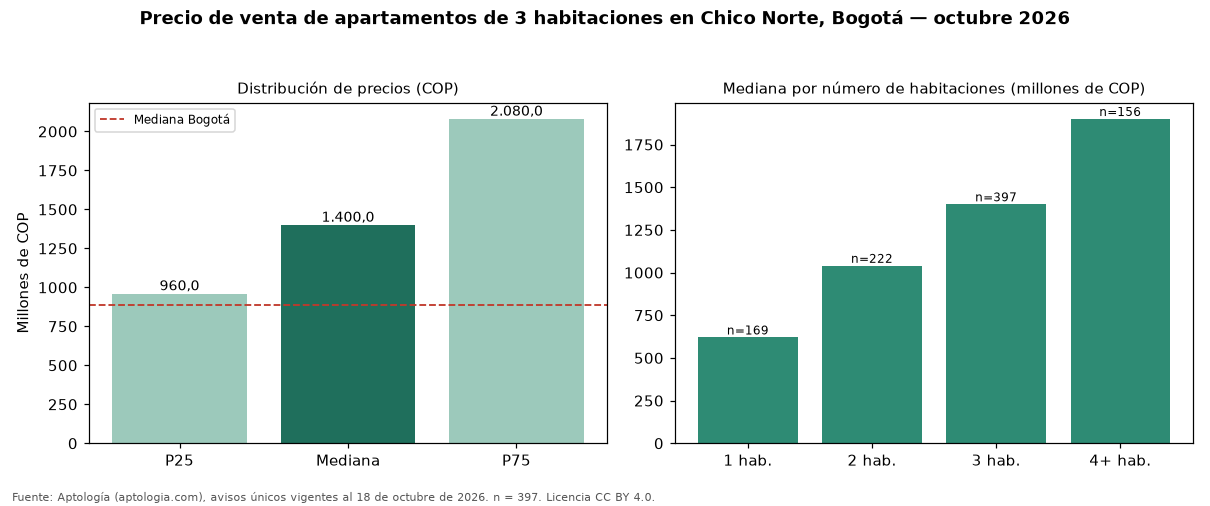

The table this chart was drawn from, first rows:
seccion, metrica, valor_cop, n
precio, p25, 960000000, 397
precio, mediana, 1400000000, 397
precio, p75, 2080000000, 397
cop_por_m2, p25, 6378378, 397
cop_por_m2, mediana, 7798165, 397
cop_por_m2, p75, 10431655, 397
area, area_mediana_m2, 176.0, 397
habitaciones, 1, 620000000, 169
habitaciones, 2, 1040000000, 222
habitaciones, 3, 1400000000, 397
habitaciones, 4+, 1900000000, 156
administracion, mediana, 1486350, 364
estrato, moda, 6, 
parqueadero, porcentaje_con_parqueadero, 99.2, 397
ciudad, mediana_ciudad, 890000000, 17364
ciudad, mediana_cop_por_m2_ciudad, 7000000, 17364
